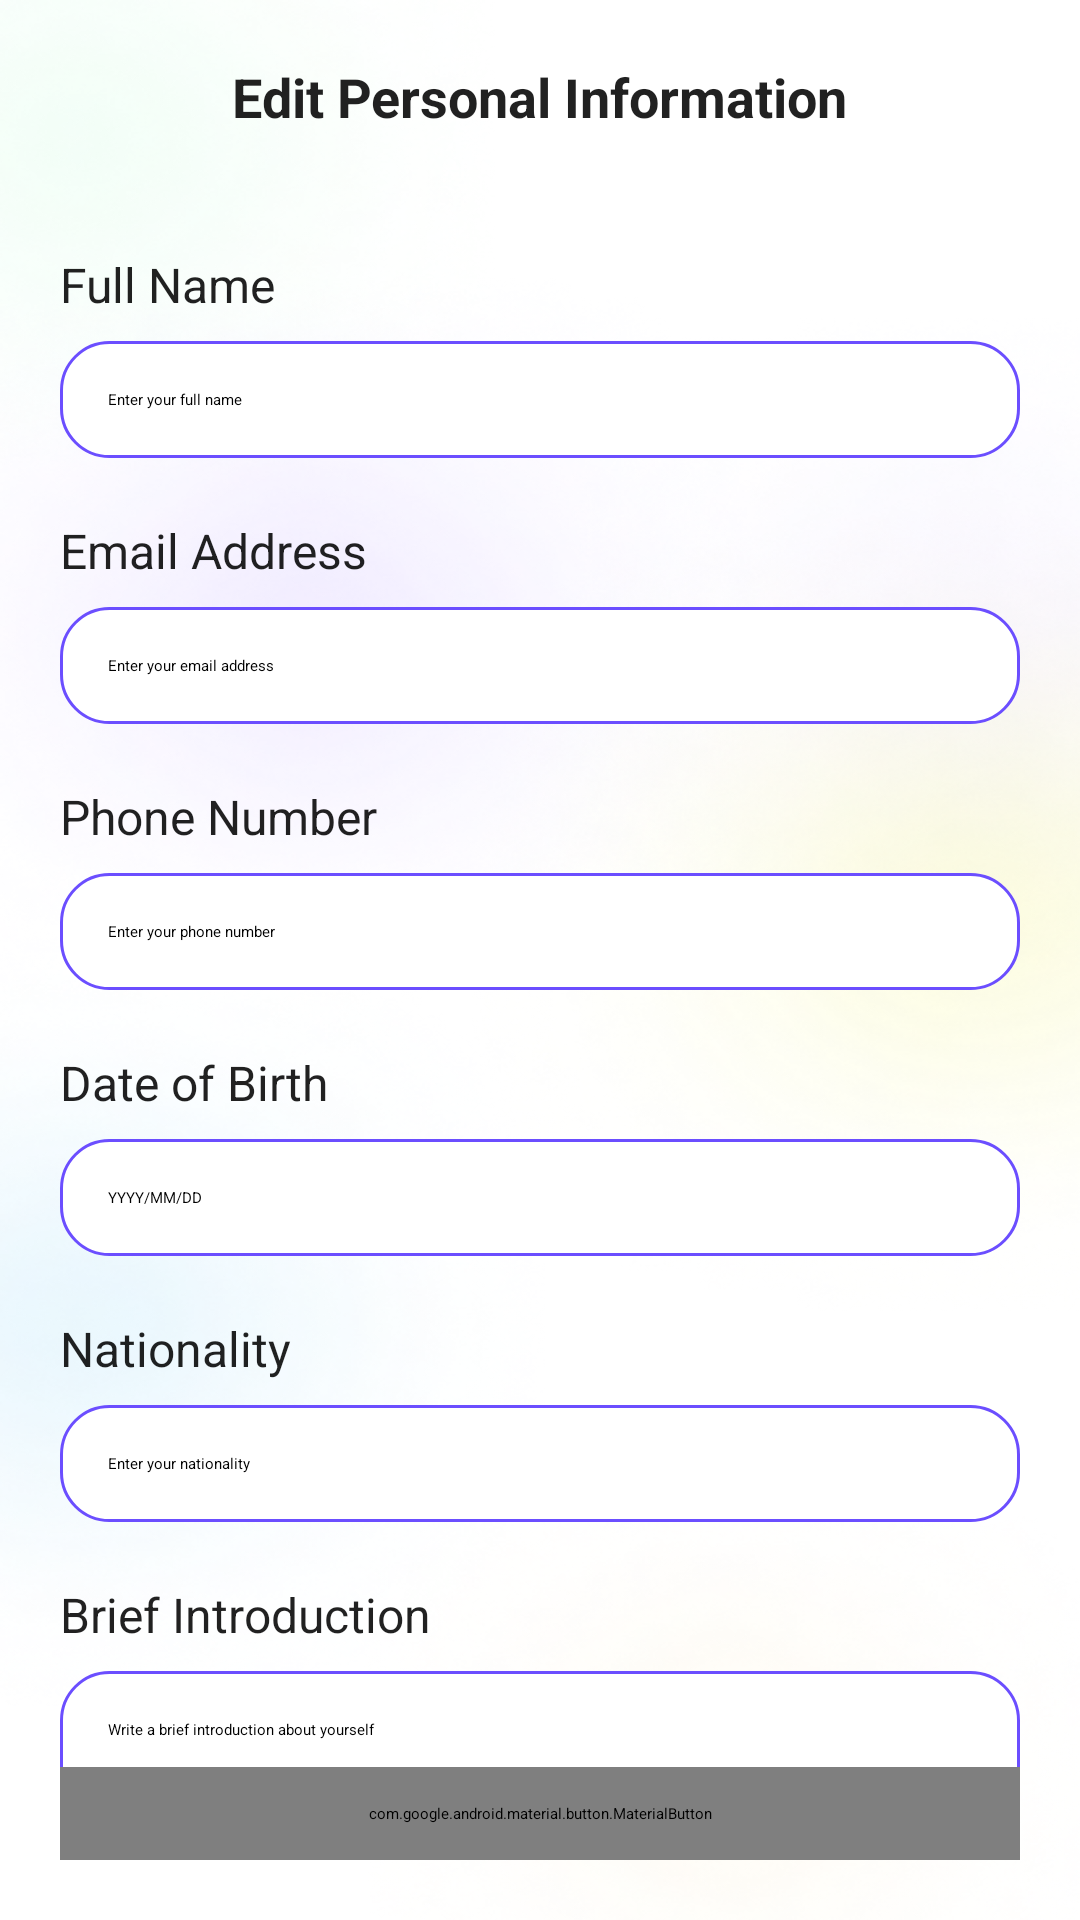

Produce the Android XML layout that renders to this screen, including the resource entries it uses.
<!-- AndroidManifest.xml: application theme Theme.StudyAbroad -->
<!-- res/layout/fragment_personal_info_edit.xml -->
<?xml version="1.0" encoding="utf-8"?>
<androidx.constraintlayout.widget.ConstraintLayout xmlns:android="http://schemas.android.com/apk/res/android"
    xmlns:app="http://schemas.android.com/apk/res-auto"
    android:layout_width="match_parent"
    android:layout_height="match_parent"
    android:background="@drawable/background">

    
    <androidx.constraintlayout.widget.ConstraintLayout
        android:id="@+id/layoutHeader"
        android:layout_width="match_parent"
        android:layout_height="wrap_content"
        android:padding="16dp"
        app:layout_constraintTop_toTopOf="parent">

        <ImageView
            android:id="@+id/btnBack"
            android:layout_width="32dp"
            android:layout_height="32dp"
            android:padding="4dp"
            android:src="@drawable/ic_back"
            app:layout_constraintStart_toStartOf="parent"
            app:layout_constraintTop_toTopOf="parent"
            app:layout_constraintBottom_toBottomOf="parent" />

        <TextView
            android:layout_width="wrap_content"
            android:layout_height="wrap_content"
            android:text="Edit Personal Information"
            android:textSize="18sp"
            android:textStyle="bold"
            android:textColor="@color/text_primary"
            app:layout_constraintStart_toStartOf="parent"
            app:layout_constraintEnd_toEndOf="parent"
            app:layout_constraintTop_toTopOf="parent"
            app:layout_constraintBottom_toBottomOf="parent" />

    </androidx.constraintlayout.widget.ConstraintLayout>

    
    <ScrollView
        android:layout_width="match_parent"
        android:layout_height="0dp"
        app:layout_constraintTop_toBottomOf="@id/layoutHeader"
        app:layout_constraintBottom_toTopOf="@id/btnSave">

        <LinearLayout
            android:layout_width="match_parent"
            android:layout_height="wrap_content"
            android:orientation="vertical"
            android:padding="20dp">

            
            <TextView
                android:layout_width="wrap_content"
                android:layout_height="wrap_content"
                android:text="Full Name"
                android:textColor="@color/text_primary"
                android:textSize="16sp" />

            <EditText
                android:id="@+id/etName"
                android:layout_width="match_parent"
                android:layout_height="wrap_content"
                android:layout_marginTop="8dp"
                android:background="@drawable/edit_text_background"
                android:hint="Enter your full name"
                android:inputType="textPersonName"
                android:padding="16dp" />

            
            <TextView
                android:layout_width="wrap_content"
                android:layout_height="wrap_content"
                android:layout_marginTop="20dp"
                android:text="Email Address"
                android:textColor="@color/text_primary"
                android:textSize="16sp" />

            <EditText
                android:id="@+id/etEmail"
                android:layout_width="match_parent"
                android:layout_height="wrap_content"
                android:layout_marginTop="8dp"
                android:background="@drawable/edit_text_background"
                android:hint="Enter your email address"
                android:inputType="textEmailAddress"
                android:padding="16dp" />

            
            <TextView
                android:layout_width="wrap_content"
                android:layout_height="wrap_content"
                android:layout_marginTop="20dp"
                android:text="Phone Number"
                android:textColor="@color/text_primary"
                android:textSize="16sp" />

            <EditText
                android:id="@+id/etPhone"
                android:layout_width="match_parent"
                android:layout_height="wrap_content"
                android:layout_marginTop="8dp"
                android:background="@drawable/edit_text_background"
                android:hint="Enter your phone number"
                android:inputType="phone"
                android:padding="16dp" />

            
            <TextView
                android:layout_width="wrap_content"
                android:layout_height="wrap_content"
                android:layout_marginTop="20dp"
                android:text="Date of Birth"
                android:textColor="@color/text_primary"
                android:textSize="16sp" />

            <EditText
                android:id="@+id/etBirthDate"
                android:layout_width="match_parent"
                android:layout_height="wrap_content"
                android:layout_marginTop="8dp"
                android:background="@drawable/edit_text_background"
                android:hint="YYYY/MM/DD"
                android:inputType="date"
                android:padding="16dp" />

            
            <TextView
                android:layout_width="wrap_content"
                android:layout_height="wrap_content"
                android:layout_marginTop="20dp"
                android:text="Nationality"
                android:textColor="@color/text_primary"
                android:textSize="16sp" />

            <EditText
                android:id="@+id/etNationality"
                android:layout_width="match_parent"
                android:layout_height="wrap_content"
                android:layout_marginTop="8dp"
                android:background="@drawable/edit_text_background"
                android:hint="Enter your nationality"
                android:inputType="text"
                android:padding="16dp" />

            
            <TextView
                android:layout_width="wrap_content"
                android:layout_height="wrap_content"
                android:layout_marginTop="20dp"
                android:text="Brief Introduction"
                android:textColor="@color/text_primary"
                android:textSize="16sp" />

            <EditText
                android:id="@+id/etIntroduction"
                android:layout_width="match_parent"
                android:layout_height="120dp"
                android:layout_marginTop="8dp"
                android:background="@drawable/edit_text_background"
                android:gravity="top"
                android:hint="Write a brief introduction about yourself"
                android:inputType="textMultiLine"
                android:padding="16dp" />

        </LinearLayout>
    </ScrollView>

                
    <com.google.android.material.button.MaterialButton
        android:id="@+id/btnSave"
        android:layout_width="match_parent"
        android:layout_height="wrap_content"
        android:layout_margin="20dp"
        android:padding="12dp"
        android:text="Save"
        android:textColor="@color/white"
        android:textSize="16sp"
        app:cornerRadius="24dp"
        app:layout_constraintBottom_toBottomOf="parent" />

</androidx.constraintlayout.widget.ConstraintLayout>
<!-- resources referenced by this layout -->
<resources>
  <color name="text_primary">#DE000000</color>
  <color name="white">#FFFFFFFF</color>
  <!-- drawable background: png bitmap (drawable, 426056 bytes) -->
  <!-- drawable edit_text_background (drawable) -->
  <?xml version="1.0" encoding="utf-8"?>
  <shape xmlns:android="http://schemas.android.com/apk/res/android"
      android:shape="rectangle">
      <corners android:radius="16dp"/>
      <solid android:color="@color/white"/>
      <stroke
          android:width="1dp"
          android:color="@color/purple_primary"/>
  </shape>
  <color name="purple_primary">#6B4EFF</color>
</resources>
